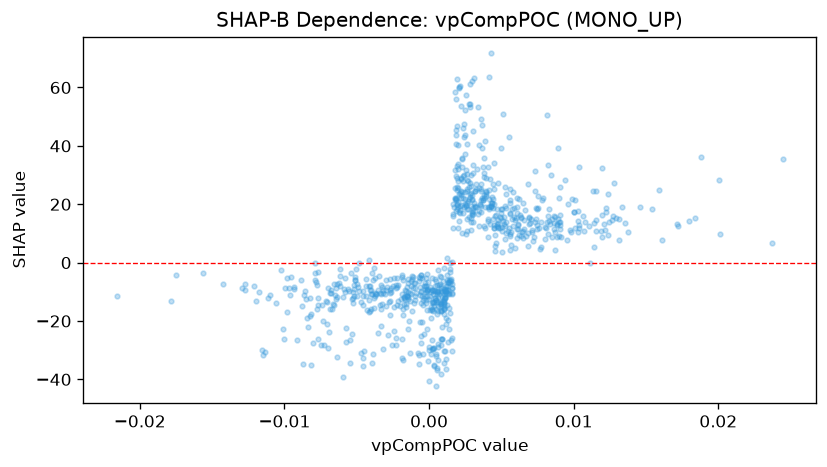

The file beside this chart, header and first rows:
feature_value, shap_value
-0.008648, -11.1
-0.002912, -8.438
-0.002716, -18.03
-0.0001979, -10.14
0.0003174, -13.58
0.0007956, -9.73
-0.002221, -5.387
-0.007681, -12.03
0.002679, 21.17
-0.0009651, -12.65
0.00368, 39.27
-0.001755, -11.74
-4.477191760088317e-05, -33.61
0.0005689, -10.05
0.002203, 22.26
0.006863, 26.95
-0.009858, -5.421
0.002173, 53.75
0.00279, 15.58
0.003213, 19.06
0.004669, 13.19
0.007091, 10.38
0.001359, -10.67
-0.001479, -11.93
-0.007004, -8.656
-0.006824, -15.74
-0.0001673, -11.59
0.0008471, -14.32
0.004417, 18.87
-0.004184, -17.05
0.001044, -15.77
0.001908, 46.68
0.001189, -36.51
0.002638, 24.37
0.001652, 15.82
0.0044, 21.79
0.002157, 60.54
0.002304, 24.13
0.004991, 15.18
0.002809, 23.61
-0.0006966, -34.62
0.002839, 61.09
-0.001035, -13.71
-0.007089, -13.37
-0.005959, -11.75
-0.003838, -12.14
-0.005364, -24.61
-0.005181, -7.635
-0.004316, -16.13
-0.01113, -12.2
0.002844, 22.44
0.008641, 13.48
0.01033, 17.66
0.008316, 18.47
0.01589, 24.96
0.02003, 28.38
0.01842, 15.3
-0.009842, -16.91
0.003057, 45.13
0.00273, 21.81
... 771 more rows
